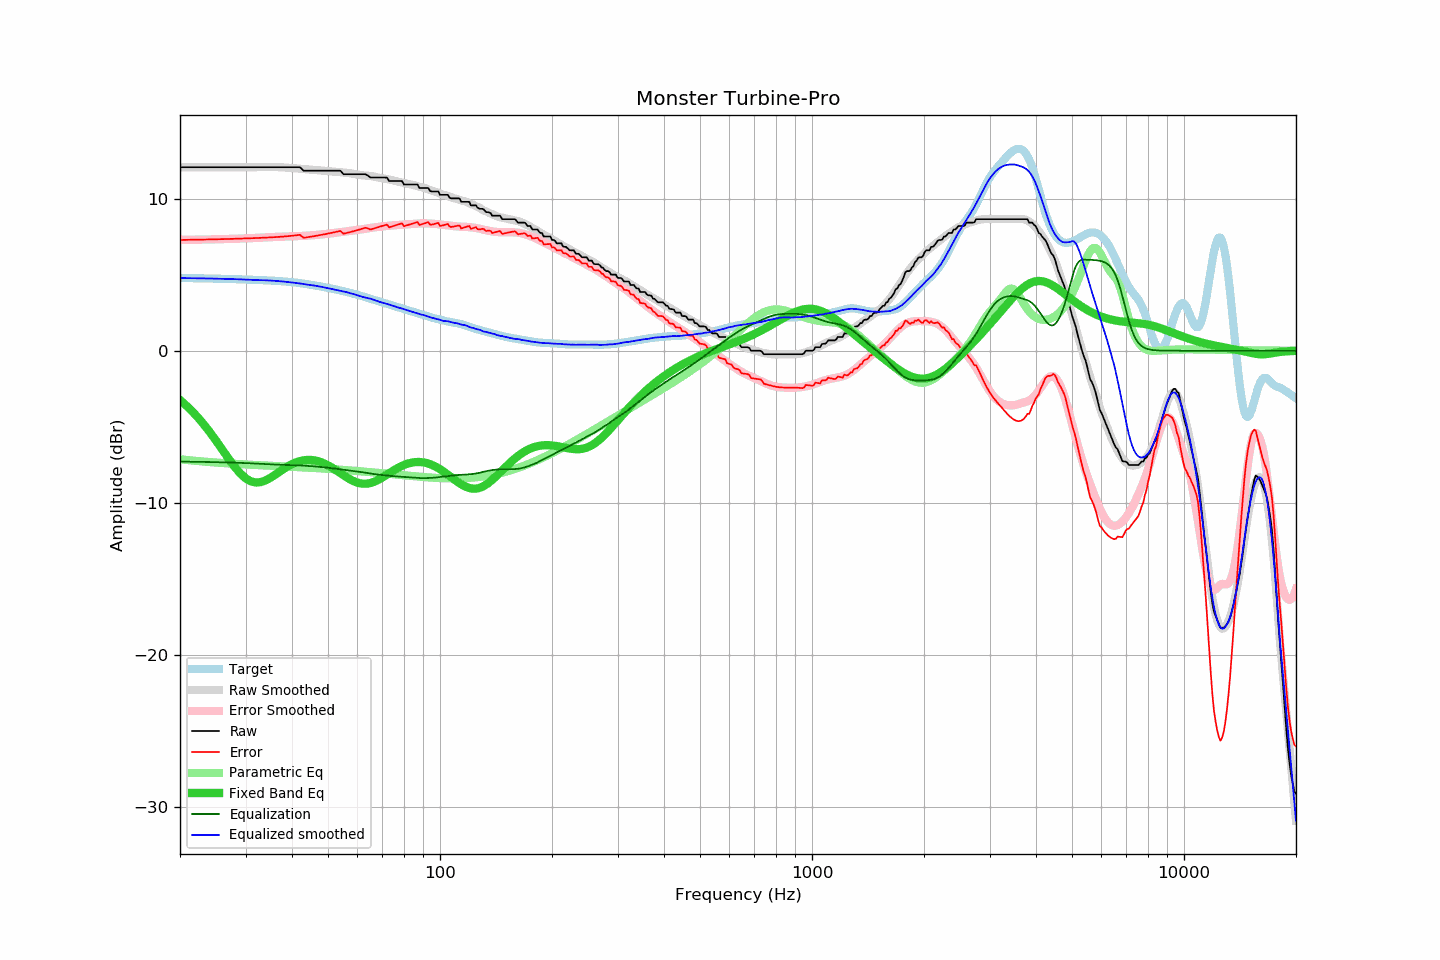

The table this chart was drawn from, first rows:
frequency, raw, error, smoothed, error_smoothed, equalization, parametric_eq, equalized_raw, equalized_smoothed, target
20, 12.08, 7.29, 12.08, 7.29, -7.29, -3.24, 4.79, 4.79, 4.79
21, 12.08, 7.30, 12.08, 7.30, -7.30, -3.70, 4.78, 4.78, 4.78
22, 12.08, 7.31, 12.08, 7.31, -7.31, -4.21, 4.77, 4.77, 4.77
23, 12.08, 7.32, 12.08, 7.32, -7.32, -4.75, 4.76, 4.76, 4.76
24, 12.08, 7.33, 12.08, 7.32, -7.32, -5.32, 4.76, 4.76, 4.75
25, 12.08, 7.33, 12.08, 7.33, -7.33, -5.92, 4.75, 4.75, 4.75
26, 12.08, 7.35, 12.08, 7.34, -7.34, -6.52, 4.74, 4.74, 4.73
27, 12.08, 7.36, 12.08, 7.36, -7.36, -7.09, 4.72, 4.72, 4.72
28, 12.08, 7.37, 12.08, 7.37, -7.37, -7.62, 4.71, 4.71, 4.71
29, 12.08, 7.38, 12.08, 7.38, -7.38, -8.06, 4.70, 4.70, 4.70
30, 12.08, 7.39, 12.08, 7.39, -7.39, -8.39, 4.69, 4.69, 4.69
31, 12.08, 7.40, 12.08, 7.41, -7.41, -8.60, 4.67, 4.67, 4.68
32, 12.08, 7.42, 12.08, 7.43, -7.43, -8.67, 4.65, 4.65, 4.66
33, 12.08, 7.43, 12.09, 7.45, -7.45, -8.64, 4.63, 4.65, 4.65
34, 12.08, 7.44, 12.10, 7.46, -7.46, -8.53, 4.62, 4.64, 4.64
35, 12.08, 7.46, 12.10, 7.48, -7.48, -8.36, 4.60, 4.62, 4.62
36, 12.08, 7.48, 12.09, 7.49, -7.49, -8.17, 4.59, 4.60, 4.60
37, 12.08, 7.50, 12.08, 7.50, -7.50, -7.97, 4.58, 4.58, 4.58
38, 12.08, 7.52, 12.07, 7.51, -7.51, -7.78, 4.57, 4.55, 4.56
39, 12.08, 7.54, 12.05, 7.52, -7.52, -7.61, 4.56, 4.52, 4.54
40, 12.08, 7.57, 12.02, 7.53, -7.53, -7.46, 4.55, 4.49, 4.51
41, 12.08, 7.60, 12.00, 7.54, -7.54, -7.35, 4.54, 4.46, 4.48
42, 12.08, 7.63, 11.98, 7.55, -7.55, -7.26, 4.53, 4.43, 4.45
43, 11.85, 7.43, 11.95, 7.56, -7.56, -7.21, 4.29, 4.39, 4.42
44, 11.85, 7.47, 11.93, 7.58, -7.58, -7.19, 4.27, 4.35, 4.38
45, 11.85, 7.51, 11.92, 7.59, -7.59, -7.19, 4.26, 4.32, 4.34
46, 11.85, 7.55, 11.90, 7.61, -7.61, -7.22, 4.24, 4.29, 4.30
47, 11.85, 7.59, 11.88, 7.63, -7.63, -7.27, 4.22, 4.25, 4.26
48, 11.85, 7.63, 11.86, 7.65, -7.65, -7.34, 4.20, 4.21, 4.22
49, 11.85, 7.67, 11.84, 7.68, -7.68, -7.43, 4.17, 4.16, 4.18
50, 11.85, 7.71, 11.82, 7.70, -7.70, -7.54, 4.15, 4.12, 4.14
51, 11.85, 7.75, 11.80, 7.73, -7.73, -7.66, 4.12, 4.07, 4.10
52, 11.85, 7.80, 11.78, 7.75, -7.75, -7.79, 4.10, 4.03, 4.05
53, 11.85, 7.84, 11.77, 7.78, -7.78, -7.92, 4.07, 3.99, 4.01
54, 11.85, 7.89, 11.75, 7.81, -7.81, -8.06, 4.04, 3.95, 3.96
55, 11.62, 7.70, 11.74, 7.83, -7.83, -8.19, 3.79, 3.91, 3.92
56, 11.62, 7.75, 11.72, 7.85, -7.85, -8.31, 3.77, 3.86, 3.87
57, 11.62, 7.79, 11.69, 7.88, -7.88, -8.43, 3.74, 3.81, 3.83
58, 11.62, 7.84, 11.66, 7.90, -7.90, -8.53, 3.72, 3.76, 3.78
59, 11.62, 7.89, 11.63, 7.93, -7.93, -8.62, 3.69, 3.70, 3.73
60, 11.62, 7.94, 11.60, 7.95, -7.95, -8.68, 3.67, 3.65, 3.68
61, 11.62, 7.99, 11.57, 7.97, -7.97, -8.73, 3.65, 3.60, 3.63
62, 11.62, 8.04, 11.54, 8.00, -8.00, -8.75, 3.62, 3.54, 3.58
63, 11.62, 8.10, 11.53, 8.03, -8.03, -8.75, 3.59, 3.50, 3.52
64, 11.53, 8.06, 11.52, 8.06, -8.06, -8.74, 3.47, 3.46, 3.47
65, 11.40, 7.98, 11.51, 8.08, -8.08, -8.70, 3.32, 3.43, 3.42
66, 11.40, 8.03, 11.48, 8.11, -8.11, -8.65, 3.29, 3.37, 3.37
67, 11.40, 8.08, 11.44, 8.13, -8.13, -8.59, 3.27, 3.32, 3.32
68, 11.40, 8.13, 11.41, 8.15, -8.15, -8.51, 3.25, 3.26, 3.27
69, 11.40, 8.17, 11.37, 8.17, -8.17, -8.43, 3.23, 3.21, 3.23
70, 11.40, 8.22, 11.35, 8.18, -8.18, -8.34, 3.22, 3.17, 3.18
71, 11.40, 8.26, 11.33, 8.20, -8.20, -8.25, 3.20, 3.13, 3.14
72, 11.39, 8.30, 11.30, 8.22, -8.22, -8.15, 3.17, 3.08, 3.09
73, 11.17, 8.12, 11.27, 8.23, -8.23, -8.06, 2.94, 3.04, 3.05
74, 11.17, 8.17, 11.24, 8.24, -8.24, -7.97, 2.93, 3.00, 3.00
75, 11.17, 8.21, 11.21, 8.25, -8.25, -7.88, 2.92, 2.96, 2.96
76, 11.17, 8.26, 11.17, 8.26, -8.26, -7.79, 2.91, 2.91, 2.91
77, 11.17, 8.30, 11.13, 8.28, -8.28, -7.72, 2.89, 2.85, 2.87
78, 11.17, 8.34, 11.10, 8.29, -8.29, -7.64, 2.88, 2.82, 2.83
79, 11.17, 8.38, 11.07, 8.30, -8.30, -7.58, 2.87, 2.78, 2.79
... 553 more rows
